Run: headless pygame with SDL's dummy video driver; simulated clock (each Clock.tick advances the game by its frame time, no real sleeping); random seed 0; keys injected as events and as key.get_pressed() state; no mouse input.
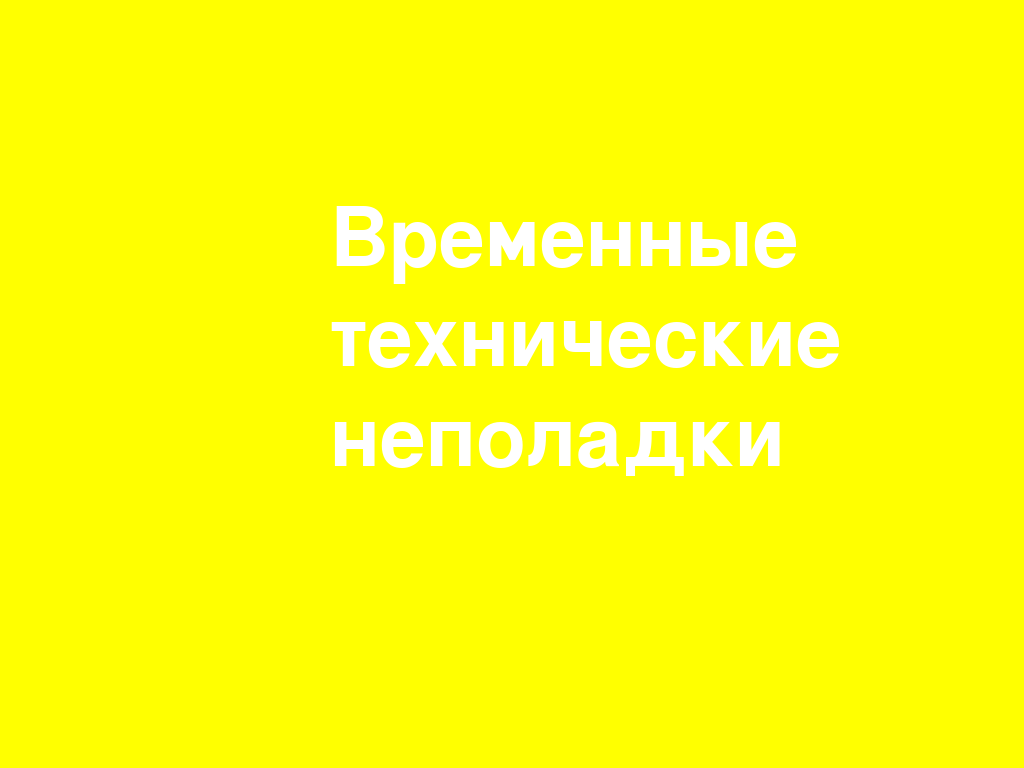
Frame 1 of 4 · flips 1–60 · no input
Frame 2 of 4 · flips 61–180 · tapped SPACE, RETURN · held RIGHT (→), D · screen unchanged from frame 1, image omitted
Frame 3 of 4 · flips 181–300 · held DOWN (↓), S · screen unchanged from frame 2, image omitted
Frame 4 of 4 · flips 301–420 · held LEFT (←), A, UP (↑), W · screen unchanged from frame 3, image omitted

The pygame program that drew these frames:

import threading
from time import sleep
import logging
import sys
import time
from pygame.locals import *
import pygame

#from eSSP.constants import Status
#from eSSP import eSSP  


COM_PORT = "/dev/ttyUSB0" # Название последовательного порта

FONT_SIZE = 120  # Размер шрифта

BACKGROUND_COLOR = (255, 255, 200)  # Цвет фона синий (0, 0, 128)
BACKGROUND_COLOR_ALARM = (255, 255, 0)  # Цвет фона желтый

TEXT_COLOR = (255, 255, 255)  # Цвет шрифта белый (255, 255, 255)


MILLILITRE_PULSE = 0.17 #параметры датчика потока воды 1000мл=5880пульов или 0,17мл=1пульс
available_volume = 0 #оплаченный обьем для выдачи


total_sum = 0
validator = None

# Установка времени работы программы
start_time = time.time()
duration = 1  # время работы программы в секундах


    # Инициализация Pygame
pygame.init()
# Фиксированный размер шрифта
font = pygame.font.SysFont(None, FONT_SIZE)

# Установка полноэкранного режима
screen = pygame.display.set_mode((0, 0), FULLSCREEN)
pygame.display.set_caption('Vending Machine Display')

# Создание текста
text_line1 = "Добро пожаловать,"
text_line2 = "внесите оплату!"
text_surface1 = font.render(text_line1, True, TEXT_COLOR)  # Белый текст для первой строки
text_surface2 = font.render(text_line2, True, TEXT_COLOR)  # Белый текст для второй строки

# Определение координат для текста
text_rect1 = text_surface1.get_rect(topleft=(320, 200))  # Пример: координаты (100, 100)
text_rect2 = text_surface2.get_rect(topleft=(320, 350))  # Пример: координаты (100, 200)

# Заполнение экрана
screen.fill(BACKGROUND_COLOR) 
      
# Рисование текста на экране
screen.blit(text_surface1, text_rect1)
screen.blit(text_surface2, text_rect2)




# Основной цикл программы
while True:
    # Проверка времени работы программы
    if time.time() - start_time >= duration:
        break
    
    try:
        #Экемпляр купюроприемника
        if(validator == None):
            validator = eSSP(com_port=COM_PORT, ssp_address="0", nv11=False, debug=True)
        
            
            #validator.get_last_credit_cash()
        

            # Обновление экрана
            pygame.display.flip()

        validator.close()  # Close the connection with the validator
        pygame.quit()
        sys.exit()

    except Exception as e:
        # Создание текста
        text_alarm_line_1 = "Временные"
        text_alarm_line_1_surface = font.render(text_alarm_line_1, True, TEXT_COLOR) 
        text_alarm_line_2 = "технические"
        text_alarm_line_2_surface = font.render(text_alarm_line_2, True, TEXT_COLOR)
        text_alarm_line_3 = "неполадки"
        text_alarm_line_3_surface = font.render(text_alarm_line_3, True, TEXT_COLOR)

        # Определение координат для текста
        text_alarm_line_1_rect = text_alarm_line_1_surface.get_rect(topleft=(330, 200))  
        text_alarm_line_2_rect = text_alarm_line_2_surface.get_rect(topleft=(330, 300)) 
        text_alarm_line_3_rect = text_alarm_line_3_surface.get_rect(topleft=(330, 400))   
    
        # Заполнение экрана
        screen.fill(BACKGROUND_COLOR_ALARM) 
            
        # Рисование текста на экране
        screen.blit(text_alarm_line_1_surface, text_alarm_line_1_rect)
        screen.blit(text_alarm_line_2_surface, text_alarm_line_2_rect)
        screen.blit(text_alarm_line_3_surface, text_alarm_line_3_rect)
        # Обновление экрана
        pygame.display.flip()
        sleep(duration)
        
        print(f'Exception-{e}')     
